Run: headless pygame with SDL's dummy video driver; simulated clock (each Clock.tick advances the game by its frame time, no real sleeping); random seed 0; keys injected as events and as key.get_pressed() state; no mouse input.
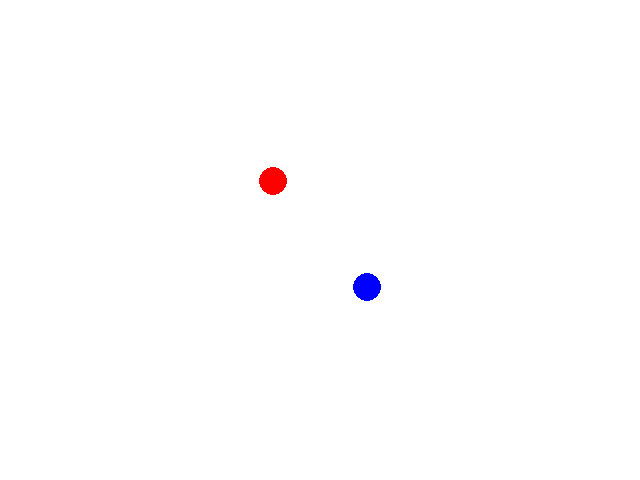
Frame 1 of 4 · flips 1–60 · no input
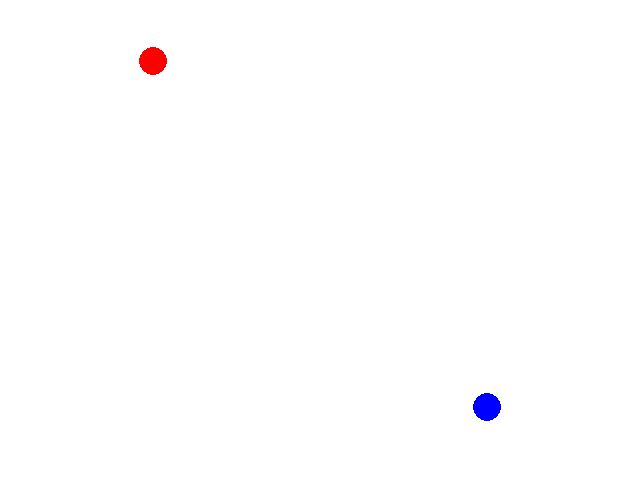
Frame 2 of 4 · flips 61–180 · tapped SPACE, RETURN · held RIGHT (→), D
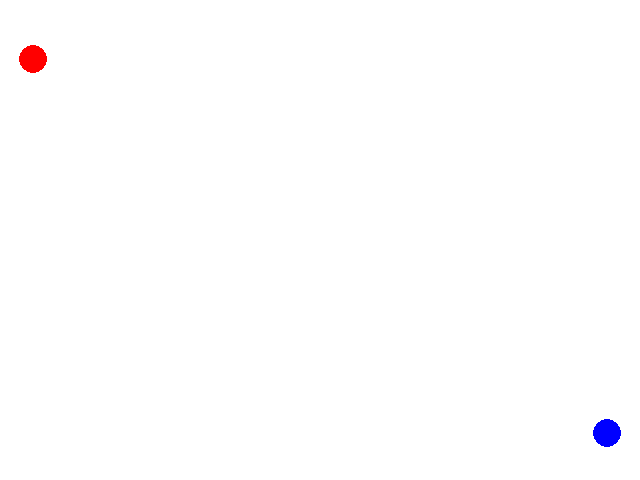
Frame 3 of 4 · flips 181–300 · held DOWN (↓), S
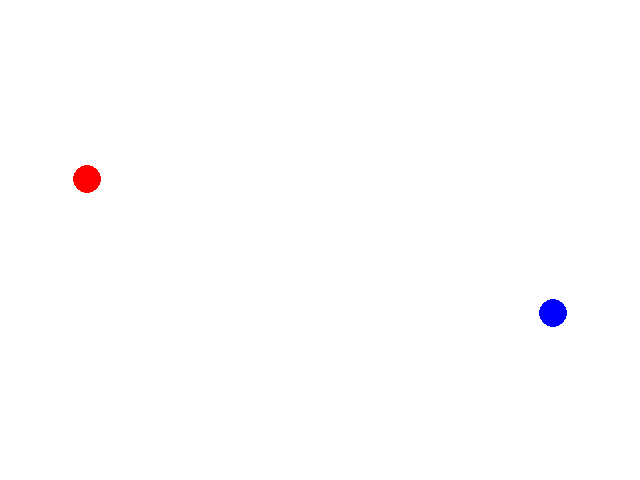
Frame 4 of 4 · flips 301–420 · held LEFT (←), A, UP (↑), W

The pygame program that drew these frames:

import time
import random  
import pygame
from pygame.locals import*
pygame.init()
screen=pygame.display.set_mode((640,480))
pygame.display.set_caption("Pong!")
red=(255,0,0)
green=(0,255,0)
blue=(0,0,255)
white=(255,255,255)
black=(0,0,0)
xc=1
yc=1
xc2=-1
yc2=-1
class ball:
    def __init__(self,x,y,color,radius):
        self.x=x
        self.y=y
        self.color=color
        self.radius=radius
    def move(self,xchange,ychange):
        self.x=self.x+xchange
        self.y=self.y+ychange
    def draw(self):
        pygame.draw.circle(screen,self.color,(self.x,self.y),self.radius)

ball1=ball(320,240,blue,14)
ball2=ball(320,240,red,14)
while True:
    screen.fill(white)
    ball1.draw()
    ball1.move(xc,yc) 
    if ball1.x>639:
        xc=-xc
    if ball1.y>479:
        yc=-yc
    if ball1.y<1:
        yc=-yc
    if ball1.x<1:
        xc=-xc
    ball2.draw()
    ball2.move(xc2,yc2) 
    if ball2.x>639:
        xc2=-xc2
    if ball2.y>479:
        yc2=-yc2
    if ball2.y<1:
        yc2=-yc2
    if ball2.x<1:
        xc2=-xc2
    if ball1.x in range(ball2.x-14,ball2.x+14) and ball1.y in range(ball2.y-14,ball2.y+14):
        xc=-xc
        yc=-yc
        xc2=-xc2
        yx2=-yc2
    pygame.display.update()
